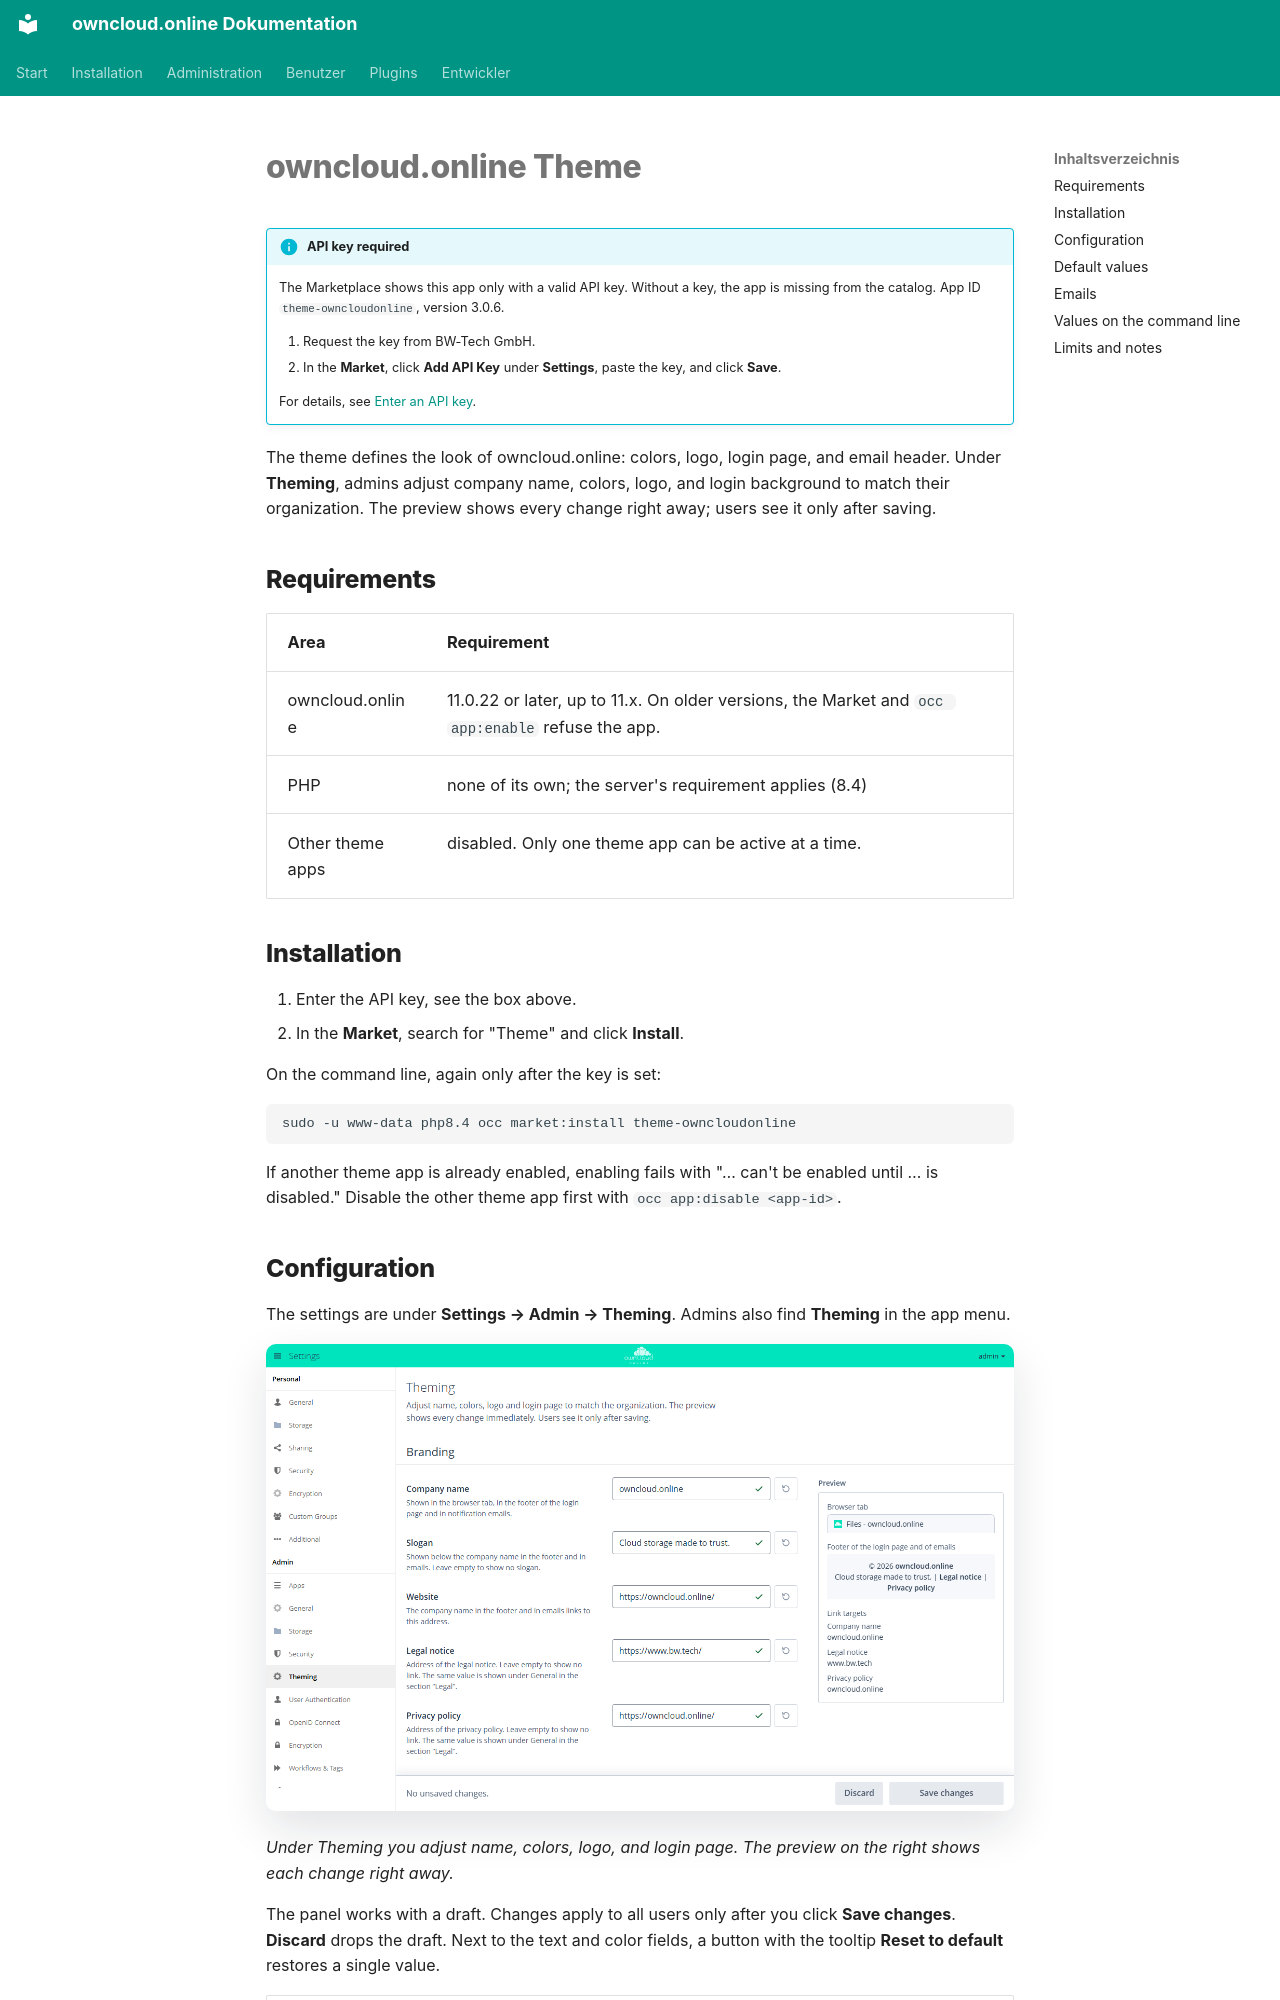

repository: BWTECH-github/owncloud.online · page: plugins/apps/theme-owncloudonline.en/index.html · generator: mkdocs

# owncloud.online Theme

!!! info "API key required"
    The Marketplace shows this app only with a valid API key. Without a key,
    the app is missing from the catalog. App ID `theme-owncloudonline`,
    version 3.0.6.

    1. Request the key from BW-Tech GmbH.
    2. In the **Market**, click **Add API Key** under **Settings**, paste the
       key, and click **Save**.

    For details, see [Enter an API key](market.en.md#api-schluessel).

The theme defines the look of owncloud.online: colors, logo, login page, and
email header. Under **Theming**, admins adjust company name, colors, logo,
and login background to match their organization. The preview shows every
change right away; users see it only after saving.

## Requirements

| Area | Requirement |
| --- | --- |
| owncloud.online | 11.0.22 or later, up to 11.x. On older versions, the Market and `occ app:enable` refuse the app. |
| PHP | none of its own; the server's requirement applies (8.4) |
| Other theme apps | disabled. Only one theme app can be active at a time. |

## Installation

1. Enter the API key, see the box above.
2. In the **Market**, search for "Theme" and click **Install**.

On the command line, again only after the key is set:

```bash
sudo -u www-data php8.4 occ market:install theme-owncloudonline
```

If another theme app is already enabled, enabling fails with "… can't be
enabled until … is disabled." Disable the other theme app first with
`occ app:disable <app-id>`.
